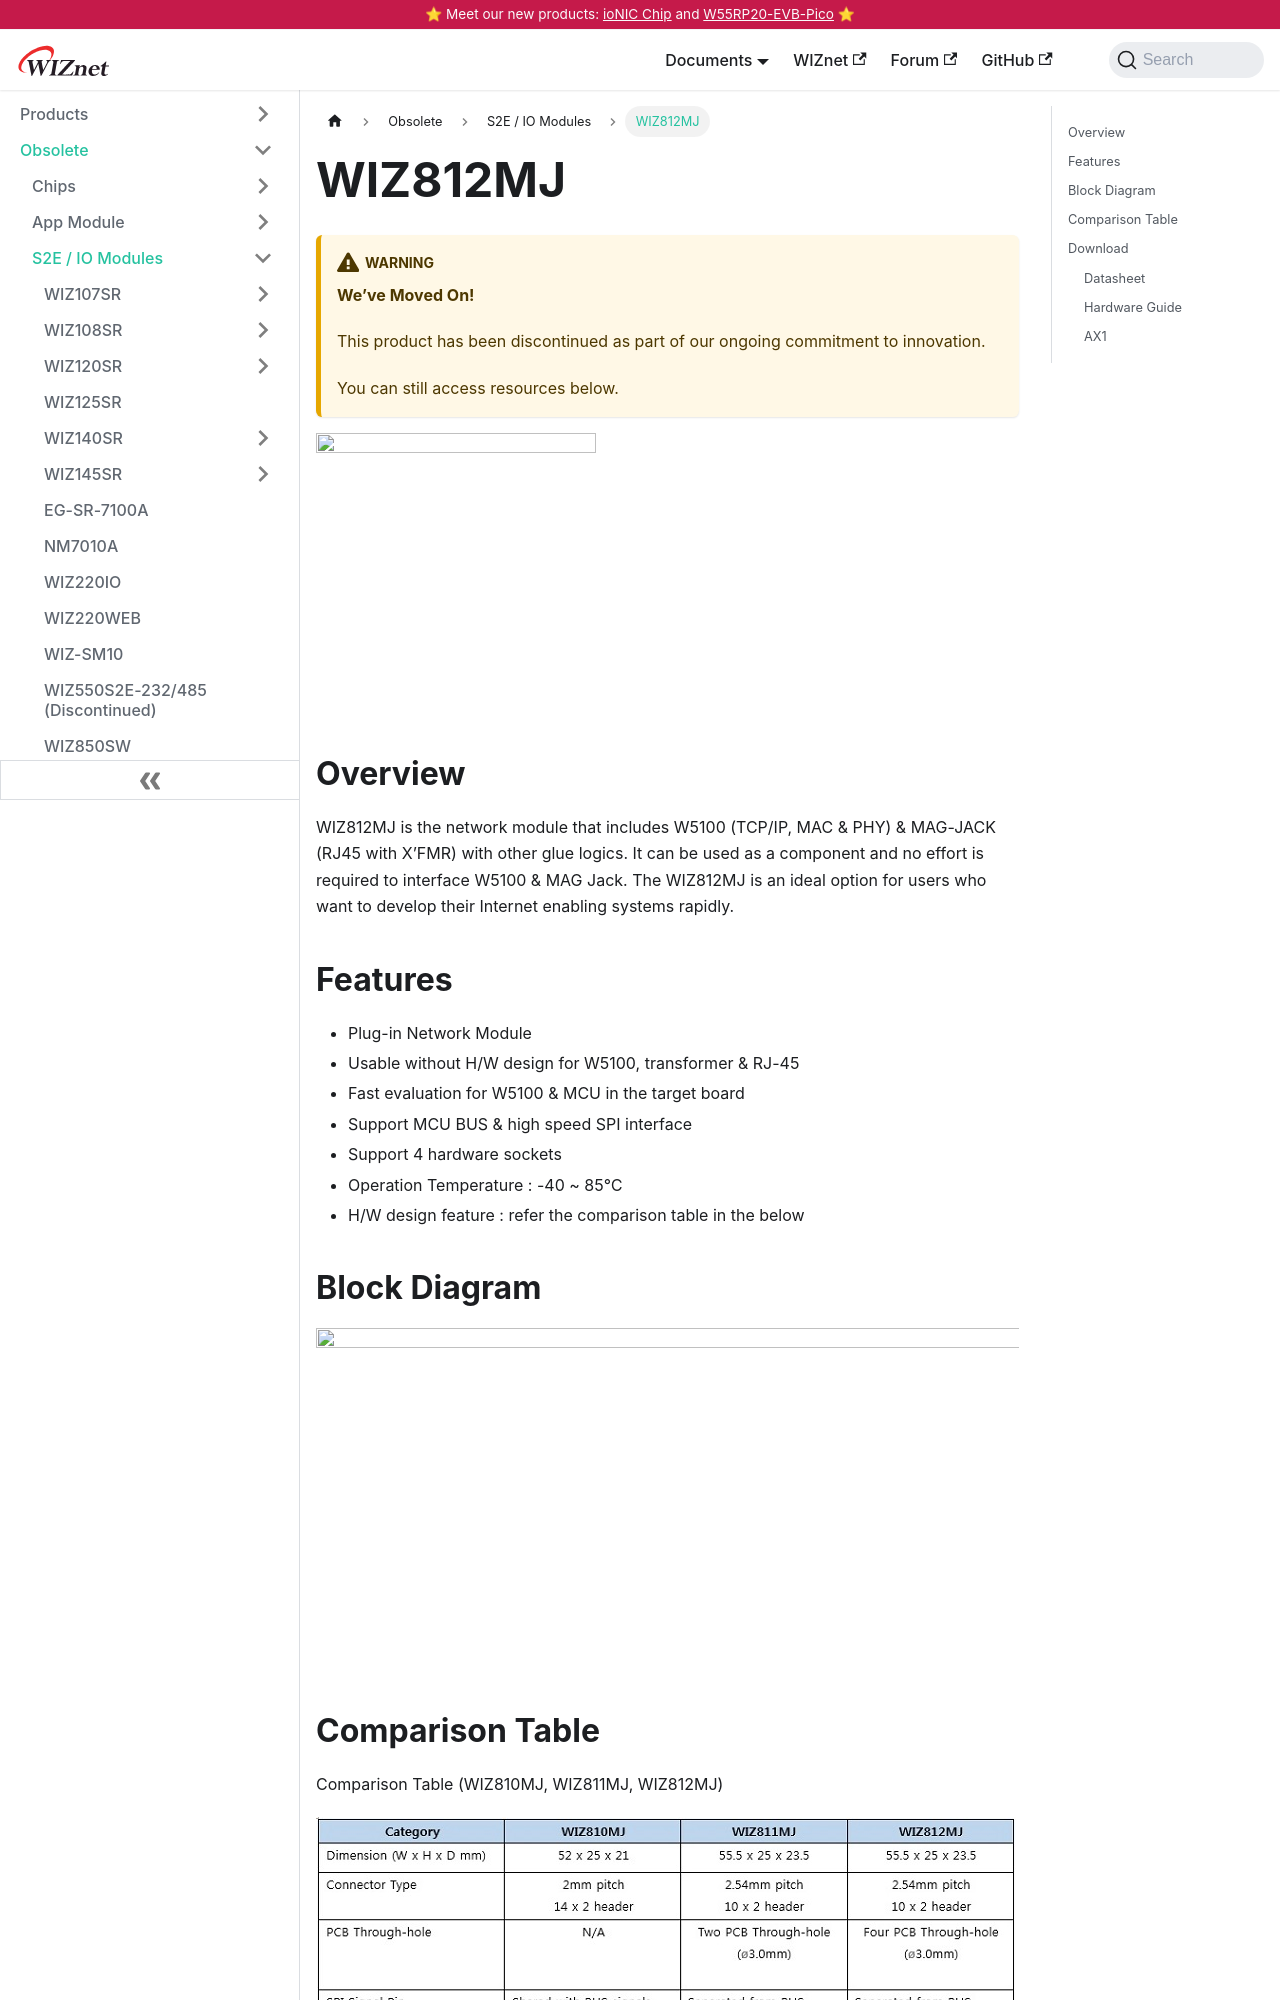

repository: Wiznet/document_framework · page: Product/Modules/Ethernet-Module/wiz812mj.html · generator: docusaurus

---
id: wiz812mj
title: WIZ812MJ
date: 2020-04-16
---

:::warning
**We’ve Moved On!**

This product has been discontinued as part of our ongoing commitment to innovation.

You can still access resources below.
:::

![](/img/products/wiz812mj/wiz812_web_280.jpg)

## Overview

WIZ812MJ is the network module that includes W5100 (TCP/IP, MAC & PHY) & MAG-JACK (RJ45 with X’FMR) with other glue logics. It can be used as a component and no effort is required to interface W5100 & MAG Jack. The WIZ812MJ is an ideal option for users who want to develop their Internet enabling systems rapidly.

## Features

- Plug-in Network Module
- Usable without H/W design for W5100, transformer & RJ-45
- Fast evaluation for W5100 & MCU in the target board
- Support MCU BUS & high speed SPI interface
- Support 4 hardware sockets
- Operation Temperature : -40 ~ 85℃
- H/W design feature : refer the comparison table in the below
